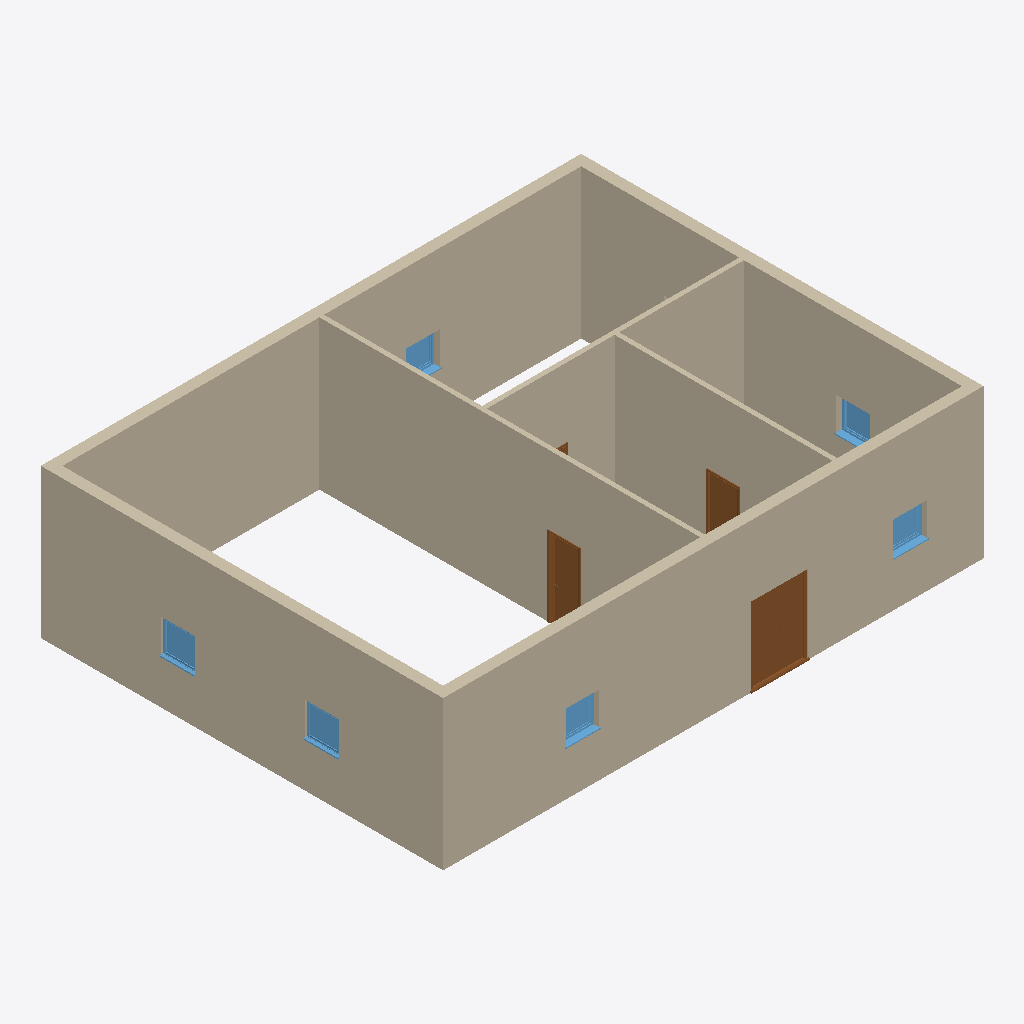
Isometric view of an IFC building model (IFC-SPF (STEP), schema IFC2X3, length unit metre), seen from the south-west, elements coloured by IFC class: 7 walls (beige), 6 windows (light blue), 4 doors (brown).
Extent 14.6 m × 10.9 m × 4.0 m (x, y, z). Storeys (1): Level 0 at 0.00 m. Elements (18): 7 IfcWallStandardCase, 7 IfcWindow, 4 IfcDoor.

HEADER;
FILE_DESCRIPTION(('ViewDefinition [CoordinationView_V2.0, QuantityTakeOffAddOnView]'),'2;1');
FILE_NAME('Project Number','2021-10-23T14:17:57',(''),(''),'The EXPRESS Data Manager Version 5.02.0100.07 : 28 Aug 2013','20191031_1115(x64) - Exporter 20.2.0.48 - Alternate UI 20.2.0.48','');
FILE_SCHEMA(('IFC2X3'));
ENDSEC;
DATA;
#104=IFCPROJECT('3TXbA$l9b7Wv8um3u3BAH0',#41,'Project Number',$,$,'Project Name','Project Status',(#96),#91);
#30125=IFCSITE('3TXbA$l9b7Wv8um3u3BAH2',#41,'Default',$,$,#30122,$,$,.ELEMENT.,$,$,$,$,$);
#114=IFCBUILDING('3TXbA$l9b7Wv8um3u3BAH1',#41,'',$,$,#32,$,'',.ELEMENT.,$,$,$);
#123=IFCBUILDINGSTOREY('3TXbA$l9b7Wv8um3xyqrg7',#41,'Level 0',$,'Level:Circle Head - Project Datum',#121,$,'Level 0',.ELEMENT.,0.0);
#615=IFCWALLSTANDARDCASE('3qzwRmLZH8QP$gt3gBezns',#41,'Basic Wall:Wall-Ext_102Bwk-75Ins-100LBlk-12P:316139',$,'Basic Wall:Wall-Ext_102Bwk-75Ins-100LBlk-12P',#595,#613,'316139');
#541=IFCWALLSTANDARDCASE('3qzwRmLZH8QP$gt3gBeznt',#41,'Basic Wall:Wall-Ext_102Bwk-75Ins-100LBlk-12P:316138',$,'Basic Wall:Wall-Ext_102Bwk-75Ins-100LBlk-12P',#521,#539,'316138');
#366=IFCWALLSTANDARDCASE('3qzwRmLZH8QP$gt3gBeznq',#41,'Basic Wall:Wall-Ext_102Bwk-75Ins-100LBlk-12P:316137',$,'Basic Wall:Wall-Ext_102Bwk-75Ins-100LBlk-12P',#339,#364,'316137');
#765=IFCWALLSTANDARDCASE('3qzwRmLZH8QP$gt3gBezsx',#41,'Basic Wall:Wall-Int_12P-100Blk-12P:316198',$,'Basic Wall:Wall-Int_12P-100Blk-12P',#743,#763,'316198');
#689=IFCWALLSTANDARDCASE('3qzwRmLZH8QP$gt3gBeznn',#41,'Basic Wall:Wall-Ext_102Bwk-75Ins-100LBlk-12P:316140',$,'Basic Wall:Wall-Ext_102Bwk-75Ins-100LBlk-12P',#669,#687,'316140');
#949=IFCWALLSTANDARDCASE('3qzwRmLZH8QP$gt3gBezta',#41,'Basic Wall:Wall-Int_12P-100Blk-12P:316281',$,'Basic Wall:Wall-Int_12P-100Blk-12P',#929,#947,'316281');
#879=IFCWALLSTANDARDCASE('3qzwRmLZH8QP$gt3gBeztC',#41,'Basic Wall:Wall-Int_12P-100Blk-12P:316241',$,'Basic Wall:Wall-Int_12P-100Blk-12P',#859,#877,'316241');
#7050=IFCDOOR('3qzwRmLZH8QP$gt3gBezq2',#41,'Doors_ExtDbl_Flush:1510x2110mm:316319',$,'Doors_ExtDbl_Flush:1510x2110mm',#30485,#7044,'316319',2.11,1.51);
#28458=IFCDOOR('3qzwRmLZH8QP$gt3gBezgs',#41,'Doors_IntSgl:810x2110mm:316459',$,'Doors_IntSgl:810x2110mm',#30664,#28452,'316459',2.11,0.809999999999999);
#17744=IFCDOOR('3qzwRmLZH8QP$gt3gBezrJ',#41,'Doors_IntSgl:810x2110mm:316366',$,'Doors_IntSgl:810x2110mm',#30738,#17738,'316366',2.11,0.809999999999999);
#29171=IFCWINDOW('3qzwRmLZH8QP$gt3gBezhB',#41,'Windows_Sgl_Plain:910x910mm:316502',$,'Windows_Sgl_Plain:910x910mm',#30411,#29165,'316502',0.910000000000001,0.910000000000001);
#29219=IFCWINDOW('3qzwRmLZH8QP$gt3gBezhW',#41,'Windows_Sgl_Plain:910x910mm:316541',$,'Windows_Sgl_Plain:910x910mm',#30446,#29213,'316541',0.910000000000001,0.910000000000001);
#30084=IFCWINDOW('3qzwRmLZH8QP$gt3gBezlr',#41,'Windows_Sgl_Plain:910x910mm:316776',$,'Windows_Sgl_Plain:910x910mm',#30555,#30078,'316776',0.910000000000001,0.910000000000001);
#30037=IFCWINDOW('3qzwRmLZH8QP$gt3gBezkY',#41,'Windows_Sgl_Plain:910x910mm:316735',$,'Windows_Sgl_Plain:910x910mm',#30520,#30031,'316735',0.910000000000001,0.910000000000001);
#29357=IFCWINDOW('3qzwRmLZH8QP$gt3gBezkE',#41,'Windows_Sgl_Plain:910x910mm:316691',$,'Windows_Sgl_Plain:910x910mm',#30627,#29351,'316691',0.910000000000001,0.910000000000001);
#29265=IFCWINDOW('3qzwRmLZH8QP$gt3gBezfU',#41,'Windows_Sgl_Plain:910x910mm:316611',$,'Windows_Sgl_Plain:910x910mm',#30374,#29259,'316611',0.910000000000001,0.910000000000001);
#17792=IFCDOOR('3qzwRmLZH8QP$gt3gBezgK',#41,'Doors_IntSgl:810x2110mm:316425',$,'Doors_IntSgl:810x2110mm',#30701,#17786,'316425',2.11,0.81);
ENDSEC;